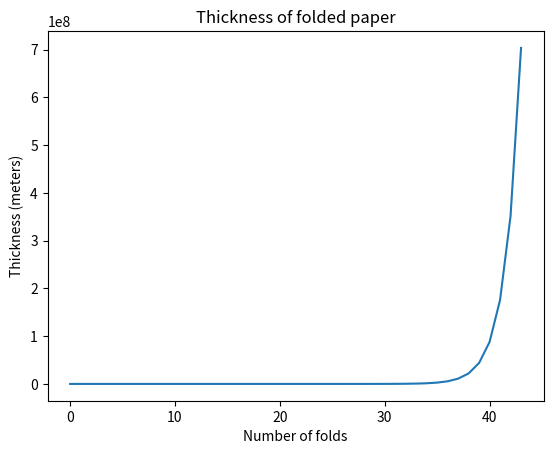
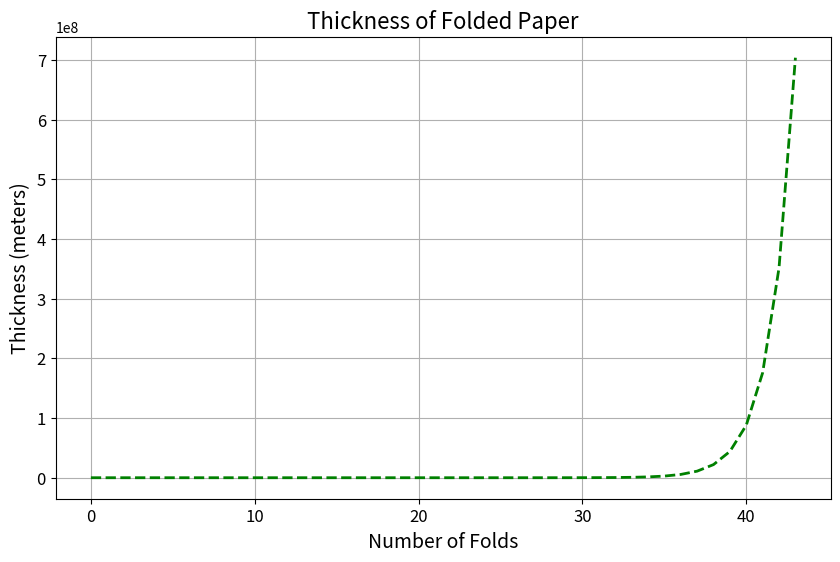

Here is the Python script that generated these plots, in order:
import time
import matplotlib.pyplot as plt

# [Problem 1] Implementation using exponentiation arithmetic operators
THICKNESS = 0.00008  
n_folds = 43  
folded_thickness = THICKNESS * (2 ** n_folds)

# [Problem 2] Unit Conversion
print("Thickness: {:.2f} kilometers".format(folded_thickness / 1000))

# [Problem 3] Create using a for statement
THICKNESS = 0.00008  # Initial thickness in meters
n_folds = 43  # Number of folds

folded_thickness = THICKNESS
for _ in range(n_folds):
    folded_thickness *= 2

print("Thickness: {:.2f} kilometers".format(folded_thickness / 1000))


# [Problem 4] Comparison of calculation time
start = time.time()
folded_thickness_exp = THICKNESS * (2 ** n_folds)
elapsed_time_exp = time.time() - start
print("Exponentiation time: {:.8f} seconds".format(elapsed_time_exp))

# Using a for loop
start = time.time()
folded_thickness_loop = THICKNESS
for _ in range(n_folds):
    folded_thickness_loop *= 2
elapsed_time_loop = time.time() - start
print("For loop time: {:.8f} seconds".format(elapsed_time_loop))

# [Problem 5] Saving to a list
thickness_list = [THICKNESS]
current_thickness = THICKNESS
for _ in range(n_folds):
    current_thickness *= 2
    thickness_list.append(current_thickness)
print("Number of values stored:", len(thickness_list))

# [Problem 6] Displaying a line graph
plt.title("Thickness of folded paper")
plt.xlabel("Number of folds")
plt.ylabel("Thickness (meters)")
plt.plot(thickness_list)
plt.show()


# [Problem 7] Customizing graphs
plt.figure(figsize=(10, 6))  # Adjust size
plt.title("Thickness of Folded Paper", fontsize=16)
plt.xlabel("Number of Folds", fontsize=14)
plt.ylabel("Thickness (meters)", fontsize=14)
plt.plot(thickness_list, color='green', linestyle='--', linewidth=2)
plt.tick_params(labelsize=12)  
plt.grid(True)  
plt.show()
